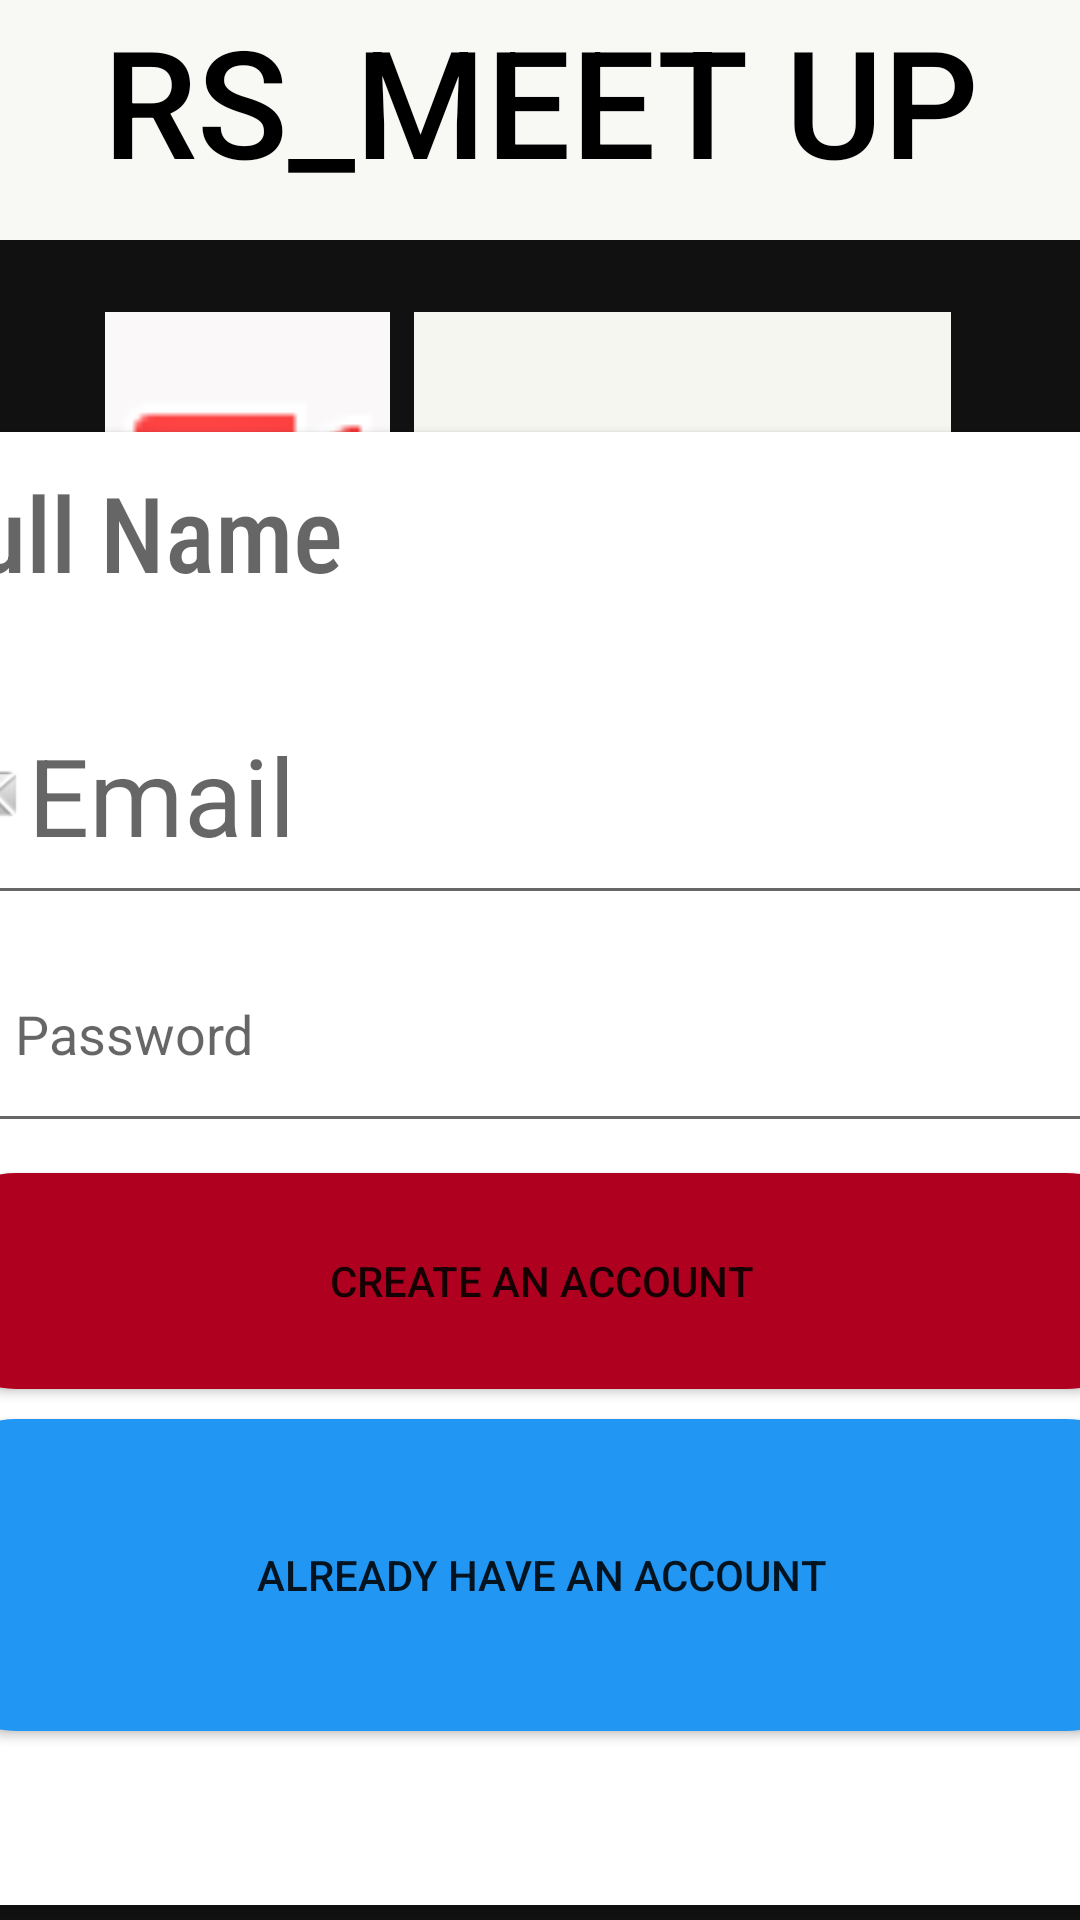

The Android layout XML behind this screen, and the referenced resources:
<!-- AndroidManifest.xml: application theme Theme.RS_MEETUP -->
<!-- res/layout/activity_signup.xml -->
<?xml version="1.0" encoding="utf-8"?>
<androidx.constraintlayout.widget.ConstraintLayout xmlns:android="http://schemas.android.com/apk/res/android"
    xmlns:app="http://schemas.android.com/apk/res-auto"
    xmlns:tools="http://schemas.android.com/tools"
    android:layout_width="match_parent"
    android:layout_height="match_parent"
    android:background="#121111"
    tools:context=".signupActivity">

    <androidx.cardview.widget.CardView
        android:id="@+id/cardView"
        android:layout_width="410dp"
        android:layout_height="491dp"
        android:layout_margin="5dp"
        android:layout_marginStart="5dp"
        android:layout_marginLeft="5dp"
        android:layout_marginEnd="5dp"
        android:layout_marginRight="5dp"
        app:barrierMargin="5dp"
        app:layout_constraintBottom_toBottomOf="parent"
        app:layout_constraintEnd_toEndOf="parent"
        app:layout_constraintStart_toStartOf="parent"
        app:layout_constraintTop_toTopOf="parent"
        app:layout_constraintVertical_bias="1.0">

        <LinearLayout
            android:layout_width="match_parent"
            android:layout_height="match_parent"
            android:orientation="vertical">

            <TextView
                android:id="@+id/Namebox"
                android:layout_width="match_parent"
                android:layout_height="68dp"
                android:fontFamily="sans-serif-condensed-medium"
                android:gravity="start"
                android:hint="Full Name"
                android:paddingTop="10dp"
                android:textAlignment="textStart"
                android:textAllCaps="true"
                android:textSize="35dp" />


            <EditText
                android:id="@+id/emailBox"
                android:layout_width="match_parent"
                android:layout_height="83dp"
                android:layout_marginTop="10dp"
                android:width="@dimen/material_emphasis_high_type"
                android:baselineAligned="false"
                android:drawableLeft="@android:drawable/sym_action_email"
                android:ems="10"
                android:hint="Email"
                android:inputType="numberPassword"
                android:textColorHighlight="#151515"
                android:textSize="36sp" />

            <EditText
                android:id="@+id/passwordBox"
                android:layout_width="match_parent"
                android:layout_height="76dp"
                android:drawableLeft="@android:drawable/ic_lock_idle_lock"
                android:ems="10"
                android:hint="Password"
                android:inputType="textEmailAddress" />

            <Button
                android:id="@+id/create_Account2"
                android:layout_width="match_parent"
                android:layout_height="72dp"
                android:layout_marginTop="10dp"
                android:background="@drawable/login"
                android:text="Create An Account"
                app:backgroundTint="@color/design_default_color_error" />

            <Button
                android:id="@+id/button"
                android:layout_width="match_parent"
                android:layout_height="104dp"
                android:layout_marginTop="10dp"
                android:background="@drawable/login"
                android:text="Already Have an Account"
                app:backgroundTint="#2196F3" />
        </LinearLayout>

    </androidx.cardview.widget.CardView>

    <ImageView
        android:id="@+id/imageView2"
        android:layout_width="95dp"
        android:layout_height="112dp"
        android:layout_marginTop="104dp"
        android:layout_marginEnd="8dp"
        android:layout_marginRight="8dp"
        android:background="#FAF8F8"
        app:layout_constraintEnd_toStartOf="@+id/imageView3"
        app:layout_constraintTop_toTopOf="parent"
        app:srcCompat="@android:drawable/presence_video_busy" />

    <TextView
        android:id="@+id/textView2"
        android:layout_width="390dp"
        android:layout_height="80dp"
        android:background="#F8F8F5"
        android:fontFamily="sans-serif-medium"
        android:gravity="center_horizontal"
        android:text="RS_MEET UP"

        android:textAlignment="center"
        android:textColor="@color/design_default_color_on_secondary"
        android:textSize="50dp"
        app:layout_constraintEnd_toEndOf="parent"
        app:layout_constraintStart_toStartOf="parent"
        tools:layout_editor_absoluteY="16dp" />

    <ImageView
        android:id="@+id/imageView3"
        android:layout_width="179dp"
        android:layout_height="115dp"
        android:layout_marginTop="104dp"
        android:background="#F6F6F1"
        app:layout_constraintEnd_toEndOf="parent"
        app:layout_constraintHorizontal_bias="0.762"
        app:layout_constraintStart_toStartOf="parent"
        app:layout_constraintTop_toTopOf="parent"
        app:srcCompat="@drawable/logo" />
</androidx.constraintlayout.widget.ConstraintLayout>
<!-- resources referenced by this layout -->
<resources>
  <!-- drawable login (drawable) -->
  <?xml version="1.0" encoding="utf-8"?>
  <shape xmlns:android="http://schemas.android.com/apk/res/android">
  <solid android:color="#F44336"/>
      <corners android:radius="30dp"></corners>
  </shape>
  <style name="Theme.RS_MEETUP" parent="Theme.MaterialComponents.DayNight.DarkActionBar">
          
          <item name="colorPrimary">@color/purple_500</item>
          <item name="colorPrimaryVariant">@color/purple_700</item>
          <item name="colorOnPrimary">@color/white</item>
          
          <item name="colorSecondary">@color/teal_200</item>
          <item name="colorSecondaryVariant">@color/teal_700</item>
          <item name="colorOnSecondary">@color/black</item>
          
          <item name="android:statusBarColor" tools:targetApi="l">?attr/colorPrimaryVariant</item>
          
      </style>
  <!-- not gathered from this repository: default colours our renderer supplied (Android Studio template values) -->
  <color name="purple_500">#FF6200EE</color>
  <color name="purple_700">#FF3700B3</color>
  <color name="teal_200">#FF03DAC5</color>
  <color name="teal_700">#FF018786</color>
  <color name="black">#FF000000</color>
  <color name="white">#FFFFFFFF</color>
</resources>
